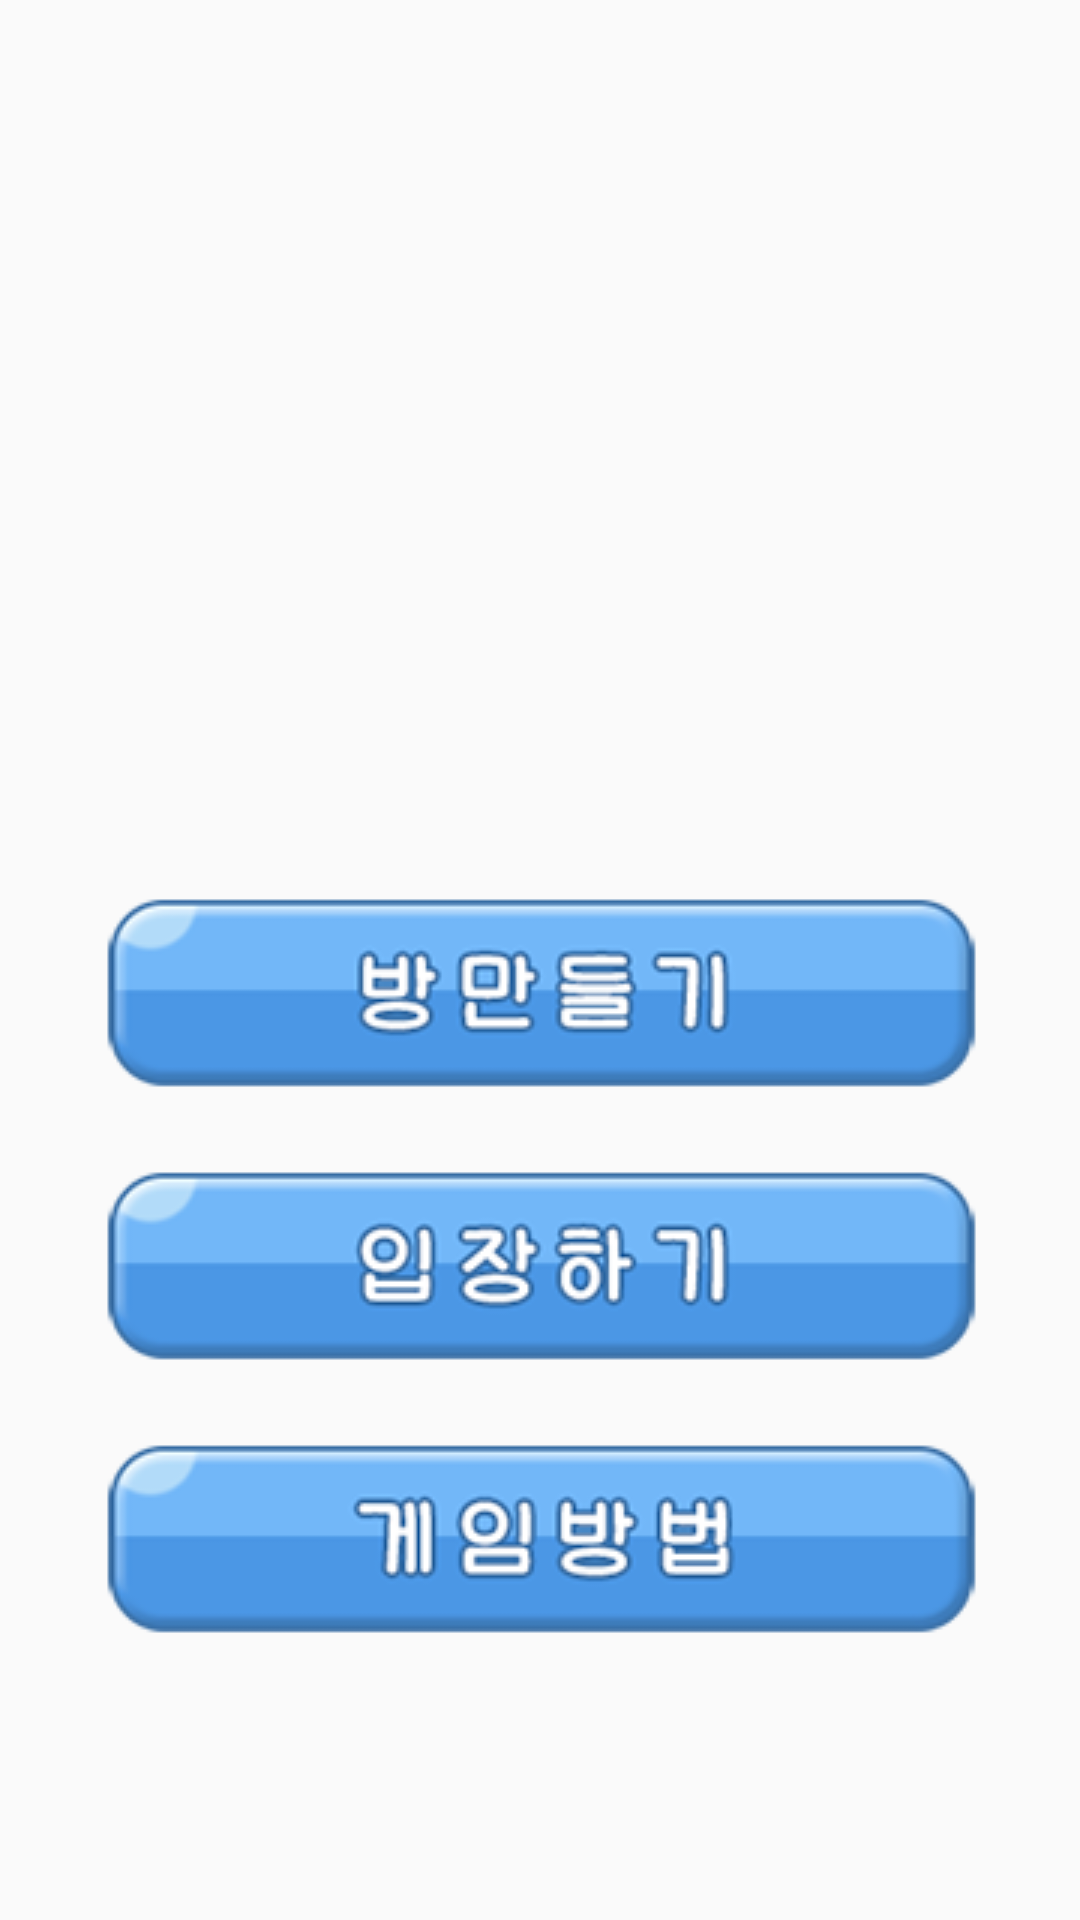

Produce the Android XML layout that renders to this screen, including the resource entries it uses.
<!-- AndroidManifest.xml: application theme AppTheme -->
<!-- res/layout/activity_home_menu.xml -->
<?xml version="1.0" encoding="utf-8"?>
<RelativeLayout xmlns:android="http://schemas.android.com/apk/res/android"
    xmlns:tools="http://schemas.android.com/tools"
    android:layout_width="match_parent"
    android:layout_height="match_parent"
    tools:context=".HomeMenuActivity"
    android:background="@drawable/snowboard_bg">



    <ImageView
        android:id = "@+id/snowboardLogo"
        android:layout_width="180dp"
        android:layout_height="200dp"
        android:layout_marginLeft="100dp"
        android:layout_marginTop="80dp"
        android:src = "@drawable/snowboard_logo"/>


    <ImageButton
        android:id = "@+id/btn_make_room"
        android:layout_width="300dp"
        android:layout_height="wrap_content"
        android:layout_centerHorizontal="true"
        android:layout_below="@+id/snowboardLogo"
        android:layout_marginTop="15dp"
        android:src = "@drawable/main_makeroom"
        android:background="#00000000"
        />


    <ImageButton
        android:id = "@+id/btn_enter_room"
        android:layout_width="300dp"
        android:layout_height="wrap_content"
        android:layout_centerHorizontal="true"
        android:layout_below="@+id/btn_make_room"
        android:src = "@drawable/main_enter"
        android:layout_marginTop="20dp"
        android:background="#00000000"/>


    <ImageButton
        android:id = "@+id/btn_tutorial"
        android:layout_width="300dp"
        android:layout_height="wrap_content"
        android:layout_centerHorizontal="true"
        android:layout_below="@+id/btn_enter_room"
        android:layout_marginTop="20dp"
        android:src = "@drawable/main_howto"
        android:background="#00000000"/>


</RelativeLayout>
<!-- resources referenced by this layout -->
<resources>
  <!-- drawable main_enter: png bitmap (drawable-v24, 11448 bytes) -->
  <!-- drawable main_howto: png bitmap (drawable-v24, 10877 bytes) -->
  <!-- drawable main_makeroom: png bitmap (drawable-v24, 10622 bytes) -->
  <style name="AppTheme" parent="Theme.AppCompat.Light.DarkActionBar">
          
          <item name="colorPrimary">@color/colorPrimary</item>
          <item name="colorPrimaryDark">#D7F2F9</item>
          <item name="colorAccent">#427AC7</item>
  
          
          <item name="windowActionBar">false</item>
          <item name="windowNoTitle">true</item>
  
      </style>
  <color name="colorPrimary">#008577</color>
</resources>
